Run: headless pygame with SDL's dummy video driver; simulated clock (each Clock.tick advances the game by its frame time, no real sleeping); random seed 0; keys injected as events and as key.get_pressed() state; no mouse input.
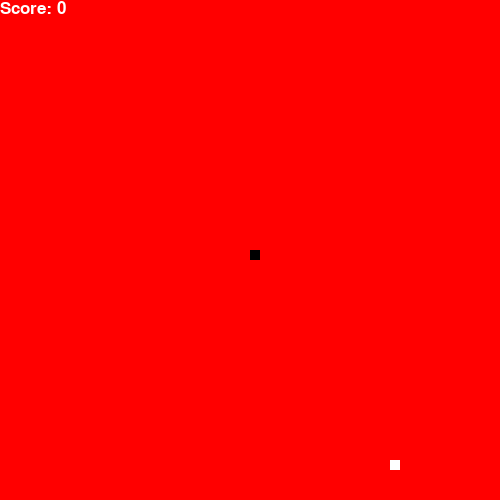
Frame 1 of 2 · flips 1–60 · no input
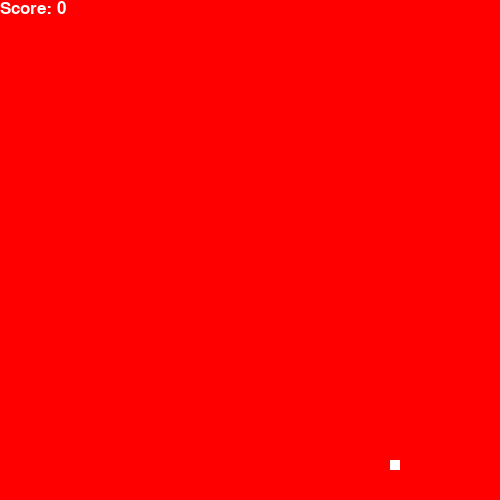
Frame 2 of 2 · flips 61–180 · tapped SPACE, RETURN · held RIGHT (→), D (game ended)

The pygame program that drew these frames:

import pygame
import random

# Initialize Pygame
pygame.init()

# Set up the game window
window_width = 500
window_height = 500
window = pygame.display.set_mode((window_width, window_height))
pygame.display.set_caption("Snake Game")

# Set up the colors
white = (255, 255, 255)
black = (0, 0, 0)
red = (255, 0, 0)

# Set up the font
font = pygame.font.SysFont(None, 25)

# Set up the clock
clock = pygame.time.Clock()

# Set up the snake starting position and speed
snake_size = 10
snake_speed = 15
snake_x = window_width / 2
snake_y = window_height / 2
snake_x_change = 0
snake_y_change = 0

# Set up the food starting position
food_size = 10
food_x = round(random.randrange(0, window_width - food_size) / 10.0) * 10.0
food_y = round(random.randrange(0, window_height - food_size) / 10.0) * 10.0

# Set up the score
score = 0

# Define a function to display the score
def display_score(score):
    score_text = font.render("Score: " + str(score), True, white)
    window.blit(score_text, [0, 0])

# Define a function to draw the snake
def draw_snake(snake_size, snake_list):
    for x in snake_list:
        pygame.draw.rect(window, black, [x[0], x[1], snake_size, snake_size])

# Define the game loop
def game_loop():
    # Make the snake global so we can modify it
    global snake_x, snake_y, snake_x_change, snake_y_change, score, food_x, food_y
    
    # Set up the snake starting length and list
    snake_length = 1
    snake_list = []
    
    # Set up the game over flag
    game_over = False
    
    # Initialize the food position
    food_x = round(random.randrange(0, window_width - food_size) / 10.0) * 10.0
    food_y = round(random.randrange(0, window_height - food_size) / 10.0) * 10.0
    
    while not game_over:
        # Handle events
        for event in pygame.event.get():
            if event.type == pygame.QUIT:
                game_over = True
            if event.type == pygame.KEYDOWN:
                if event.key == pygame.K_LEFT:
                    snake_x_change = -snake_size
                    snake_y_change = 0
                elif event.key == pygame.K_RIGHT:
                    snake_x_change = snake_size
                    snake_y_change = 0
                elif event.key == pygame.K_UP:
                    snake_y_change = -snake_size
                    snake_x_change = 0
                elif event.key == pygame.K_DOWN:
                    snake_y_change = snake_size
                    snake_x_change = 0
        
        # Move the snake
        snake_x += snake_x_change
        snake_y += snake_y_change
        
        # Check for collision with the walls
        if snake_x < 0 or snake_x >= window_width or snake_y < 0 or snake_y >= window_height:
            game_over = True
        
        # Check for collision with the food
        if snake_x == food_x and snake_y == food_y:
            food_x = round(random.randrange(0, window_width - food_size) / 10.0) * 10.0
            food_y = round(random.randrange(0, window_height - food_size) / 10.0) * 10.0
            snake_length += 1
            score += 10
        
             # Draw the game objects
        window.fill(red)
        pygame.draw.rect(window, white, [food_x, food_y, food_size, food_size])
        
        snake_head = []
        snake_head.append(snake_x)
        snake_head.append(snake_y)
        snake_list.append(snake_head)
        
        if len(snake_list) > snake_length:
            del snake_list[0]
        
        for segment in snake_list[:-1]:
            if segment == snake_head:
                game_over = True
        
        draw_snake(snake_size, snake_list)
        
        display_score(score)
        
        pygame.display.update()
        
        # Set the frame rate
        clock.tick(snake_speed)
    
    # Quit Pygame and exit the program
    pygame.quit()
    quit()

# Start the game loop
game_loop()
